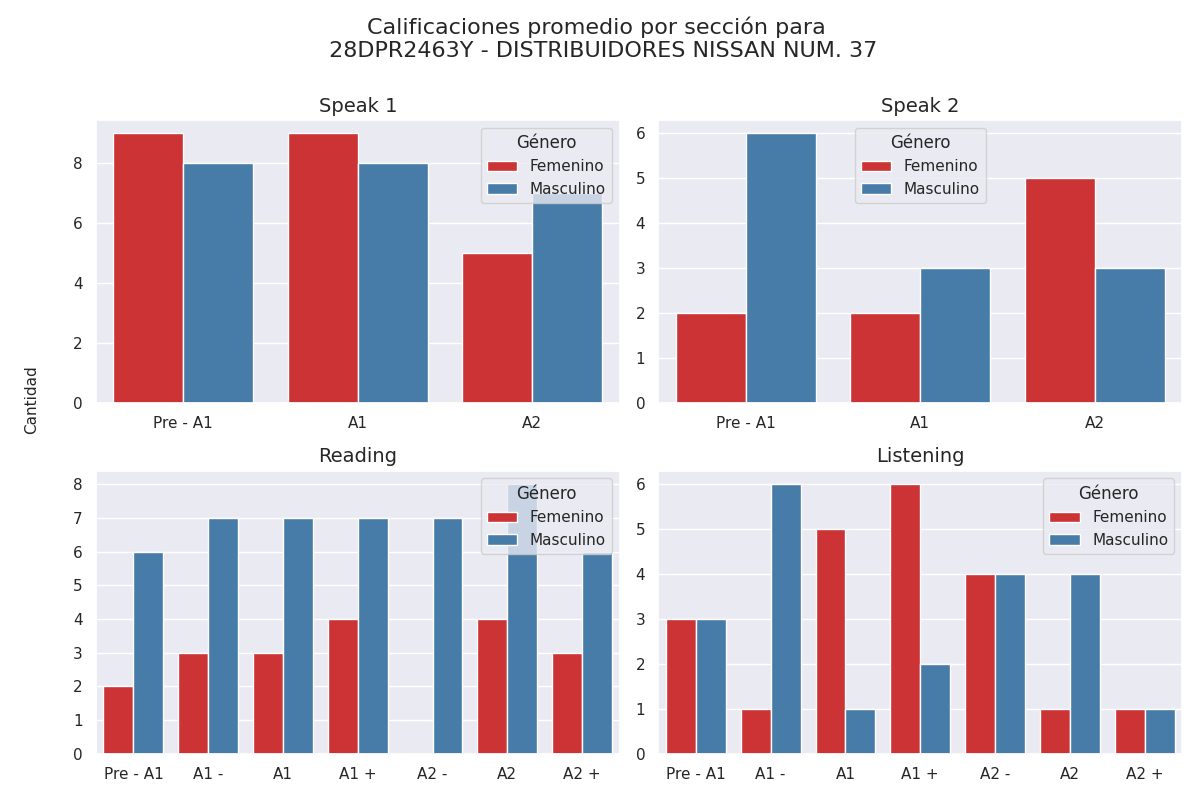

Source data for this figure (header and first rows):
seccion, calificacion, cantidad, genero
speak 1, Pre - A1, 9, 0
speak 1, A1, 9, 0
speak 1, A2, 5, 0
speak 1, Pre - A1, 8, 1
speak 1, A1, 8, 1
speak 1, A2, 7, 1
speak 2, Pre - A1, 2, 0
speak 2, A1, 2, 0
speak 2, A2, 5, 0
speak 2, Pre - A1, 6, 1
speak 2, A1, 3, 1
speak 2, A2, 3, 1
reading, Pre - A1, 2, 0
reading, A1 -, 3, 0
reading, A1, 3, 0
reading, A1 +, 4, 0
reading, A2 -, 0, 0
reading, A2, 4, 0
reading, A2 +, 3, 0
reading, Pre - A1, 6, 1
reading, A1 -, 7, 1
reading, A1, 7, 1
reading, A1 +, 7, 1
reading, A2 -, 7, 1
reading, A2, 8, 1
reading, A2 +, 6, 1
listening, Pre - A1, 3, 0
listening, A1 -, 1, 0
listening, A1, 5, 0
listening, A1 +, 6, 0
listening, A2 -, 4, 0
listening, A2, 1, 0
listening, A2 +, 1, 0
listening, Pre - A1, 3, 1
listening, A1 -, 6, 1
listening, A1, 1, 1
listening, A1 +, 2, 1
listening, A2 -, 4, 1
listening, A2, 4, 1
listening, A2 +, 1, 1
